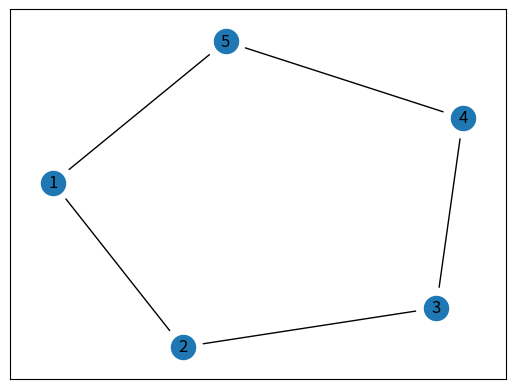

Reproduce this figure in Python.
import matplotlib.pyplot as plt
import networkx as nx

# Cria o grafo
G = nx.Graph()

# Cria as arestas
G.add_edge(1, 2)
G.add_edge(2, 3)
G.add_edge(3, 4)
G.add_edge(4, 5)
G.add_edge(5, 1)

# Cria o layout e desenha o grafo
pos = nx.spring_layout(G)
fig, ax = plt.subplots()

# Características das arestas
nx.draw_networkx(
    G,
    pos=pos,
    arrows=True,
    arrowstyle="-",
    min_source_margin=15,
    min_target_margin=15,
    with_labels=True
)

plt.show()
